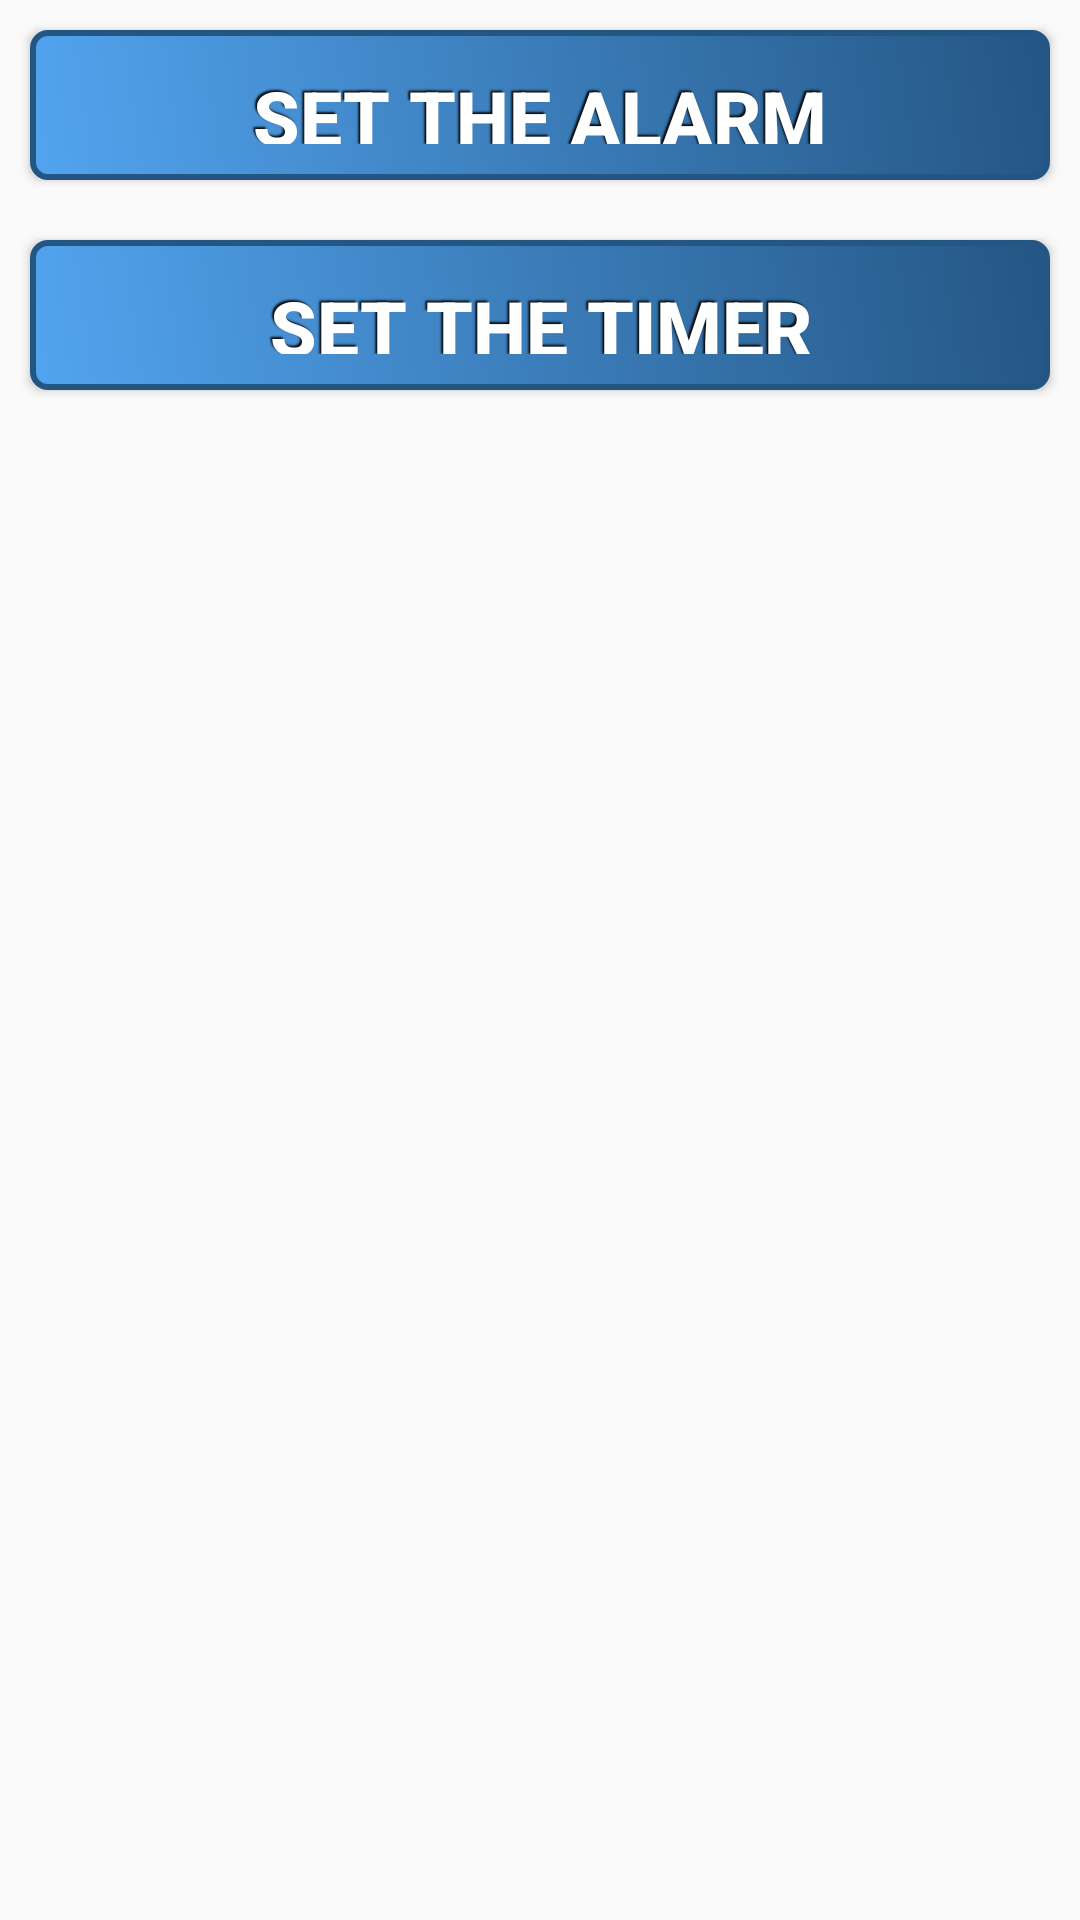

Android layout source for this screen:
<!-- AndroidManifest.xml: application theme AppTheme -->
<!-- res/layout/activity_alarm.xml -->
<?xml version="1.0" encoding="utf-8"?>
<LinearLayout xmlns:android="http://schemas.android.com/apk/res/android"
android:layout_width="match_parent"
android:layout_height="match_parent"
android:orientation="vertical">

<Button
    android:text="@string/set_the_alarm"
    style="@style/ButtonPaczek"
    android:background="@drawable/gradient"
    android:onClick="OnSetTheAlarm"
    android:id="@+id/buttonAlarm"/>

<Button
    android:text="@string/set_the_timer"
    style="@style/ButtonPaczek"
    android:background="@drawable/gradient"
    android:onClick="OnSetTheTimer"
    android:id="@+id/buttonTimer"/>

</LinearLayout>
<!-- resources referenced by this layout -->
<resources>
  <!-- drawable gradient (drawable) -->
  <?xml version="1.0" encoding="utf-8"?>
  <selector xmlns:android="http://schemas.android.com/apk/res/android">
  
      <item android:state_pressed="true">
          <shape>
              <solid android:color="#52a4ef" />
              <stroke
                  android:width="2dp"
                  android:color="#245684" />
              <corners
                  android:radius="5dp" />
              <padding
                  android:left="12dp"
                  android:top="12dp"
                  android:right="12dp"
                  android:bottom="12dp" />
          </shape>
      </item>
  
      <item> 
          <shape>
              <gradient
                  android:startColor="#52a4ef"
                  android:endColor="#245684"
                  android:angle="45" />
              <stroke
                  android:width="2dp"
                  android:color="#245684" />
              <corners
                  android:radius="5dp" />
              <padding
                  android:left="12dp"
                  android:top="12dp"
                  android:right="12dp"
                  android:bottom="12dp" />
          </shape>
      </item>
  </selector>
  <string name="set_the_alarm">Set the alarm</string>
  <string name="set_the_timer">Set the timer</string>
  <style name="ButtonPaczek">
          <item name="android:layout_width">match_parent</item>
          <item name="android:layout_height">50dp</item>
          <item name="android:textColor">#FFFFFF</item>
          <item name="android:gravity">center</item>
          <item name="android:layout_margin">10dp</item>
          <item name="android:textSize">25sp</item>
          <item name="android:textStyle">bold</item>
          <item name="android:shadowColor">#0a0a0a</item>
          <item name="android:shadowDx">-2</item>
          <item name="android:shadowDy">-2</item>
          <item name="android:shadowRadius">1</item>
      </style>
  <style name="AppTheme" parent="Theme.AppCompat.Light.DarkActionBar">
          
          <item name="colorPrimary">@color/colorPrimary</item>
          <item name="colorPrimaryDark">@color/colorPrimaryDark</item>
          <item name="colorAccent">@color/colorAccent</item>
      </style>
  <!-- not gathered from this repository: default colours our renderer supplied (Android Studio template values) -->
  <color name="colorPrimary">#FF6200EE</color>
  <color name="colorPrimaryDark">#FF3700B3</color>
  <color name="colorAccent">#FF03DAC5</color>
</resources>
